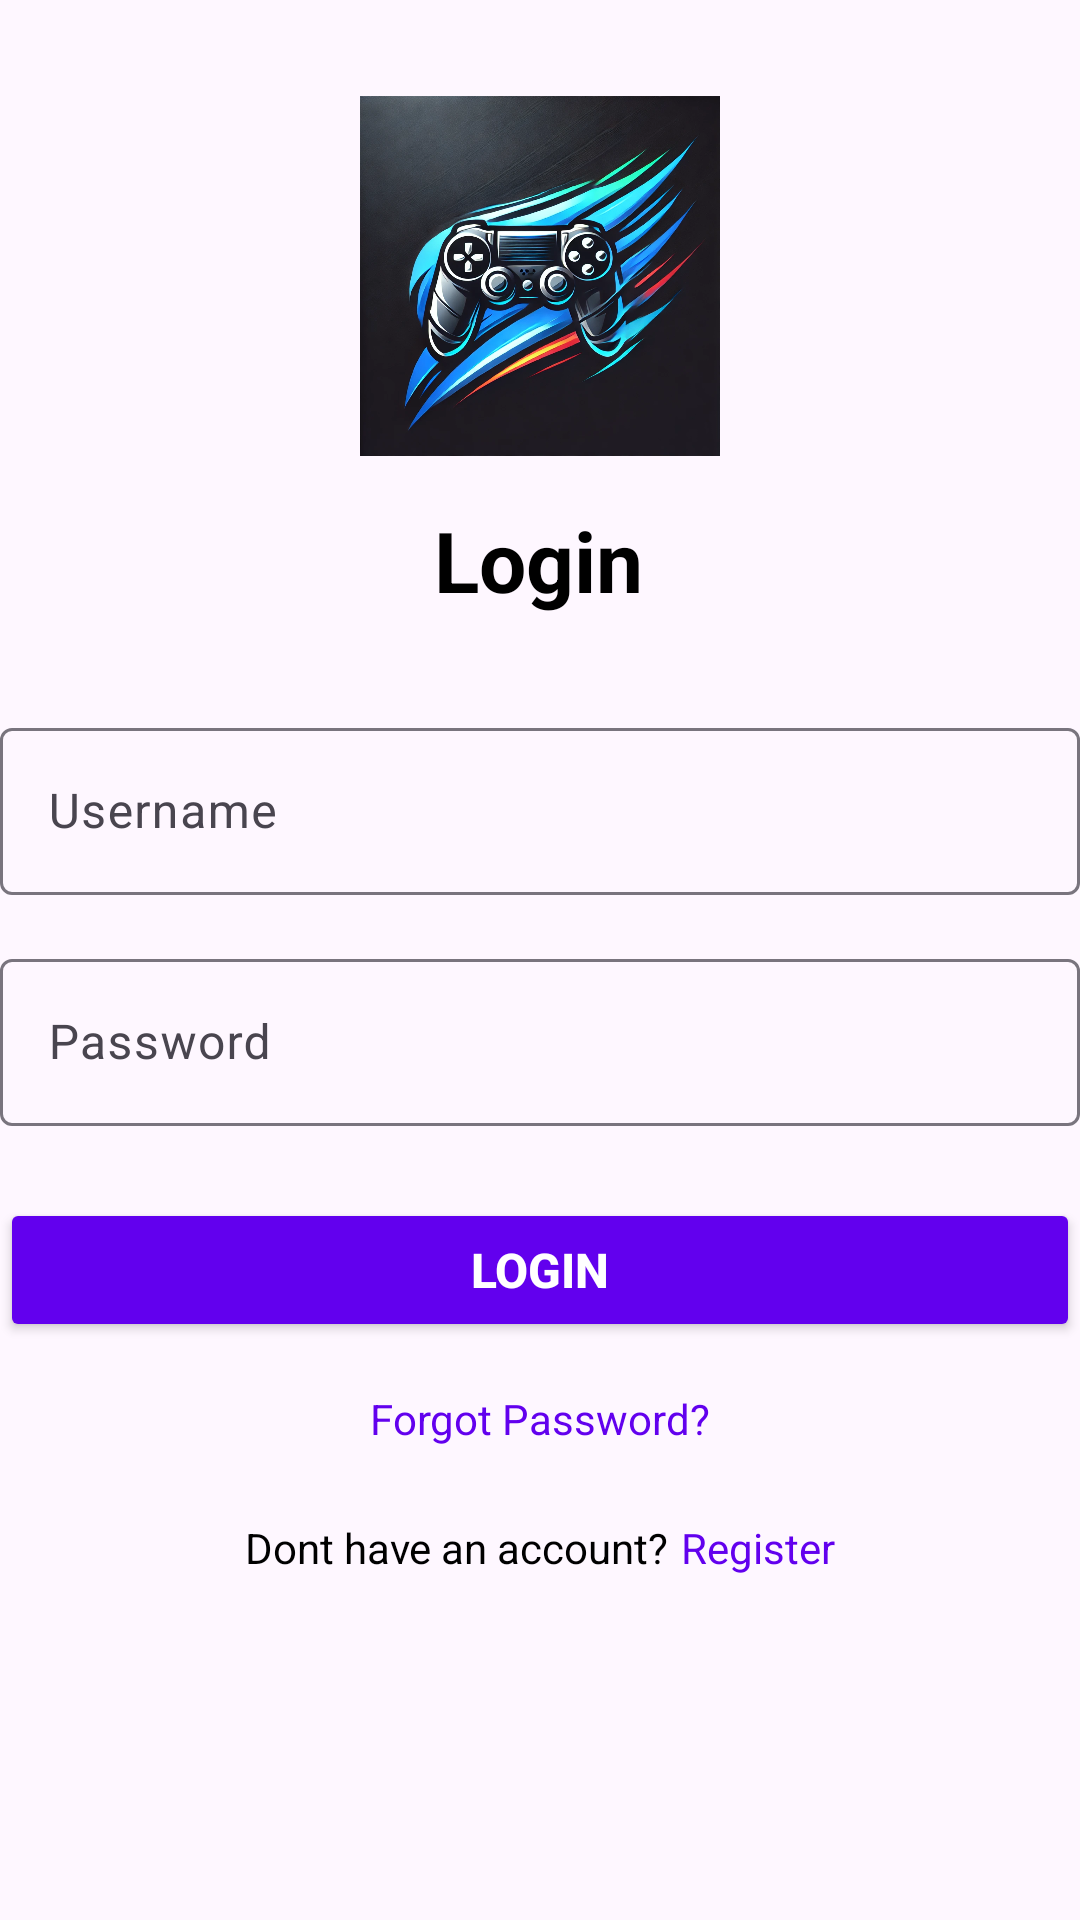

Android layout source for this screen:
<!-- AndroidManifest.xml: application theme Theme.ProjectAnmp -->
<!-- res/layout/fragment_login.xml -->
<?xml version="1.0" encoding="utf-8"?>
<androidx.constraintlayout.widget.ConstraintLayout
    xmlns:android="http://schemas.android.com/apk/res/android"
    xmlns:app="http://schemas.android.com/apk/res-auto"
    xmlns:tools="http://schemas.android.com/tools"
    android:layout_width="match_parent"
    android:layout_height="match_parent"
    tools:context=".view.LoginFragment">

    
    <ImageView
        android:id="@+id/logoImageView"
        android:layout_width="120dp"
        android:layout_height="120dp"
        android:layout_marginTop="32dp"
        android:contentDescription="@string/logo"
        android:src="@drawable/logo_game"
        app:layout_constraintEnd_toEndOf="parent"
        app:layout_constraintStart_toStartOf="parent"
        app:layout_constraintTop_toTopOf="parent" />


    <TextView
        android:id="@+id/loginTitleTextView"
        android:layout_width="wrap_content"
        android:layout_height="wrap_content"
        android:layout_marginTop="16dp"
        android:text="@string/login"
        android:textColor="@color/black"
        android:textSize="28sp"
        android:textStyle="bold"
        app:layout_constraintEnd_toEndOf="parent"
        app:layout_constraintHorizontal_bias="0.498"
        app:layout_constraintStart_toStartOf="parent"
        app:layout_constraintTop_toBottomOf="@id/logoImageView" />

    <com.google.android.material.textfield.TextInputLayout
        android:id="@+id/usernameInputLayout"
        android:layout_width="0dp"
        android:layout_height="wrap_content"
        android:hint="@string/username"
        android:layout_marginTop="32dp"
        app:layout_constraintTop_toBottomOf="@id/loginTitleTextView"
        app:layout_constraintStart_toStartOf="parent"
        app:layout_constraintEnd_toEndOf="parent">

        <com.google.android.material.textfield.TextInputEditText
            android:id="@+id/usernameEditText"
            android:layout_width="match_parent"
            android:layout_height="wrap_content"
            android:inputType="textPersonName" />
    </com.google.android.material.textfield.TextInputLayout>

    
    <com.google.android.material.textfield.TextInputLayout
        android:id="@+id/passwordInputLayout"
        android:layout_width="0dp"
        android:layout_height="wrap_content"
        android:hint="@string/password"
        android:layout_marginTop="16dp"
        app:layout_constraintTop_toBottomOf="@id/usernameInputLayout"
        app:layout_constraintStart_toStartOf="parent"
        app:layout_constraintEnd_toEndOf="parent">

        <com.google.android.material.textfield.TextInputEditText
            android:id="@+id/passwordEditText"
            android:layout_width="match_parent"
            android:layout_height="wrap_content"
            android:inputType="textPassword" />
    </com.google.android.material.textfield.TextInputLayout>

    
    <Button
        android:id="@+id/loginButton"
        android:layout_width="0dp"
        android:layout_height="wrap_content"
        android:layout_marginTop="24dp"
        android:text="@string/login"
        android:textColor="@color/white"
        android:backgroundTint="@color/primaryColor"
        android:padding="12dp"
        android:textSize="16sp"
        android:textStyle="bold"
        app:layout_constraintTop_toBottomOf="@id/passwordInputLayout"
        app:layout_constraintStart_toStartOf="parent"
        app:layout_constraintEnd_toEndOf="parent" />

    
    <TextView
        android:id="@+id/forgotPasswordTextView"
        android:layout_width="wrap_content"
        android:layout_height="wrap_content"
        android:layout_marginTop="16dp"
        android:text="@string/forgot_password"
        android:textColor="@color/primaryColor"
        android:textSize="14sp"
        app:layout_constraintTop_toBottomOf="@id/loginButton"
        app:layout_constraintStart_toStartOf="parent"
        app:layout_constraintEnd_toEndOf="parent" />

    
    <LinearLayout
        android:layout_width="wrap_content"
        android:layout_height="wrap_content"
        android:orientation="horizontal"
        app:layout_constraintTop_toBottomOf="@id/forgotPasswordTextView"
        app:layout_constraintStart_toStartOf="parent"
        app:layout_constraintEnd_toEndOf="parent"
        android:layout_marginTop="24dp">

        <TextView
            android:id="@+id/dontHaveAccountTextView"
            android:layout_width="wrap_content"
            android:layout_height="wrap_content"
            android:text="@string/dont_have_an_account"
            android:textSize="14sp"
            android:textColor="@color/black" />

        <TextView
            android:id="@+id/registerTextView"
            android:layout_width="wrap_content"
            android:layout_height="wrap_content"
            android:text="@string/register"
            android:textSize="14sp"
            android:textColor="@color/primaryColor"
            android:layout_marginStart="4dp" />
    </LinearLayout>
</androidx.constraintlayout.widget.ConstraintLayout>
<!-- resources referenced by this layout -->
<resources>
  <color name="black">#FF000000</color>
  <color name="primaryColor">#6200EE</color>
  <color name="white">#FFFFFFFF</color>
  <!-- drawable logo_game: webp bitmap (drawable, 236732 bytes) -->
  <string name="dont_have_an_account">Dont have an account?</string>
  <string name="forgot_password">Forgot Password?</string>
  <string name="login">Login</string>
  <string name="logo">Logo</string>
  <string name="password">Password</string>
  <string name="register">Register</string>
  <string name="username">Username</string>
  <style name="Theme.ProjectAnmp" parent="Base.Theme.ProjectAnmp" />
  <style name="Base.Theme.ProjectAnmp" parent="Theme.Material3.DayNight.NoActionBar">
          
          
      </style>
</resources>
